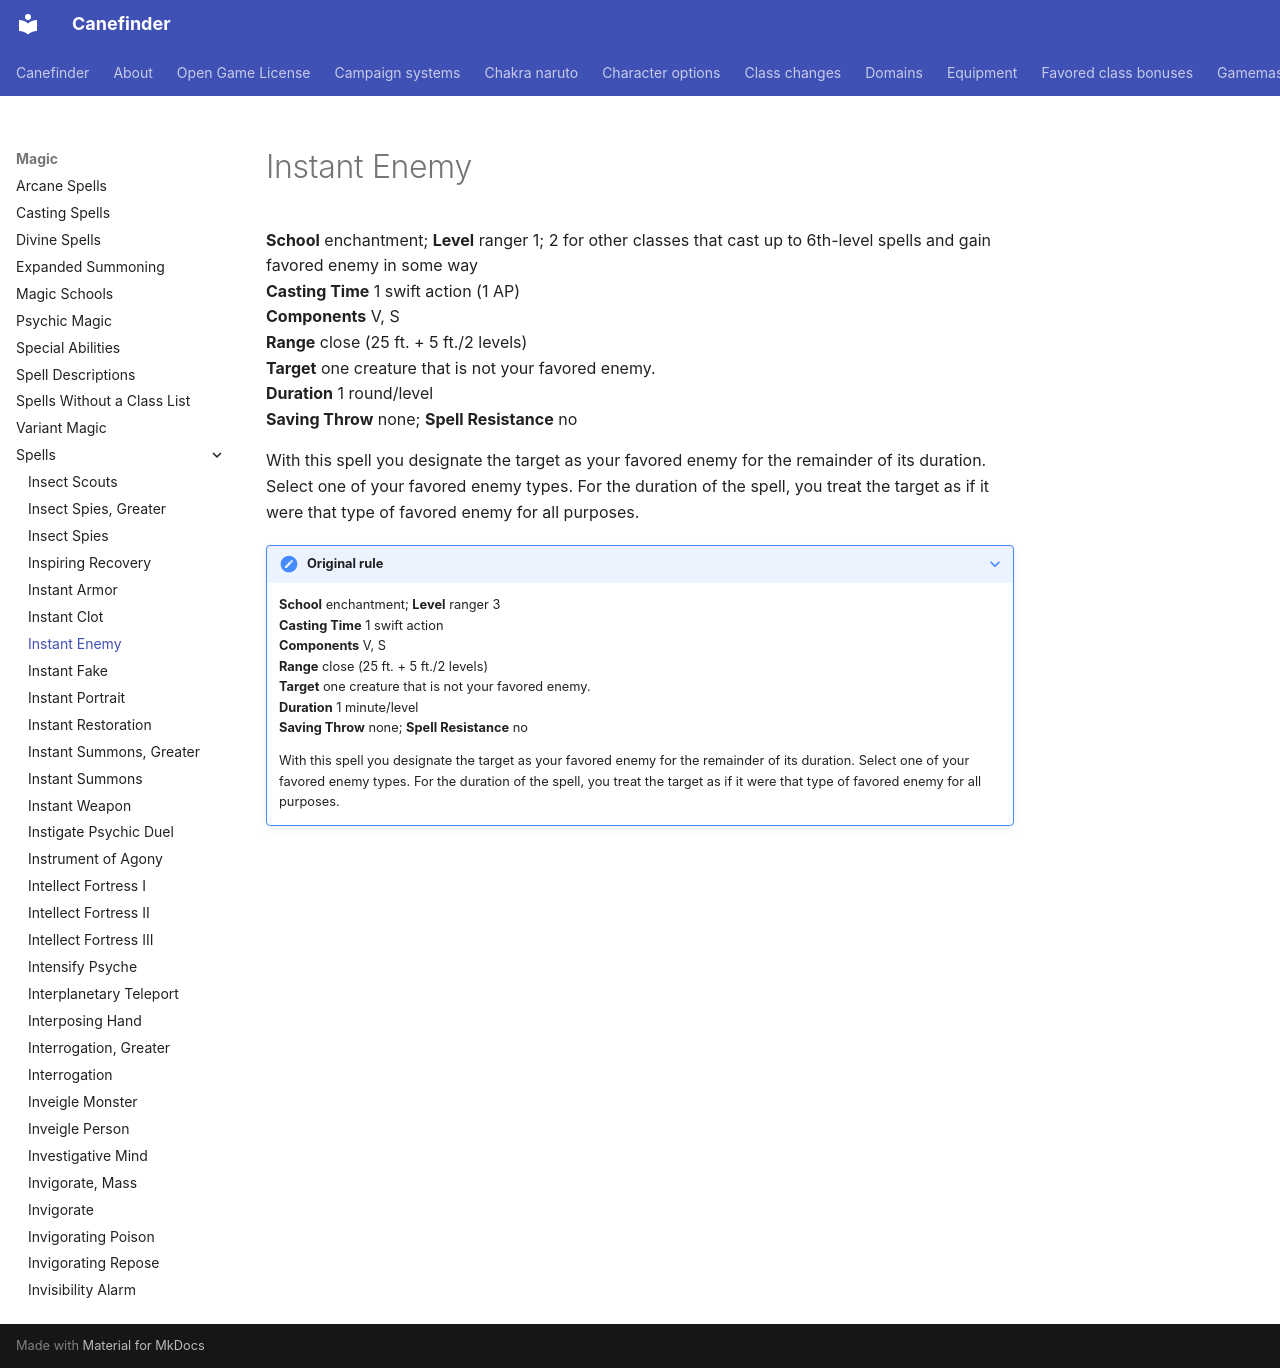

repository: canefinderhouserules/Canefinderhouserules · page: magic/spells/instant-enemy/index.html · generator: mkdocs

# Instant Enemy

**School** enchantment; **Level** ranger 1; 2 for other classes that cast up to 6th-level spells and gain favored enemy in some way  
**Casting Time** 1 swift action (1 AP)  
**Components** V, S  
**Range** close (25 ft. + 5 ft./2 levels)  
**Target** one creature that is not your favored enemy.  
**Duration** 1 round/level  
**Saving Throw** none; **Spell Resistance** no

With this spell you designate the target as your favored enemy for the remainder of its duration. Select one of your favored enemy types. For the duration of the spell, you treat the target as if it were that type of favored enemy for all purposes.

??? note "Original rule"

    **School** enchantment; **Level** ranger 3  
    **Casting Time** 1 swift action  
    **Components** V, S  
    **Range** close (25 ft. + 5 ft./2 levels)  
    **Target** one creature that is not your favored enemy.  
    **Duration** 1 minute/level  
    **Saving Throw** none; **Spell Resistance** no

    With this spell you designate the target as your favored enemy for the remainder of its duration. Select one of your favored enemy types. For the duration of the spell, you treat the target as if it were that type of favored enemy for all purposes.
